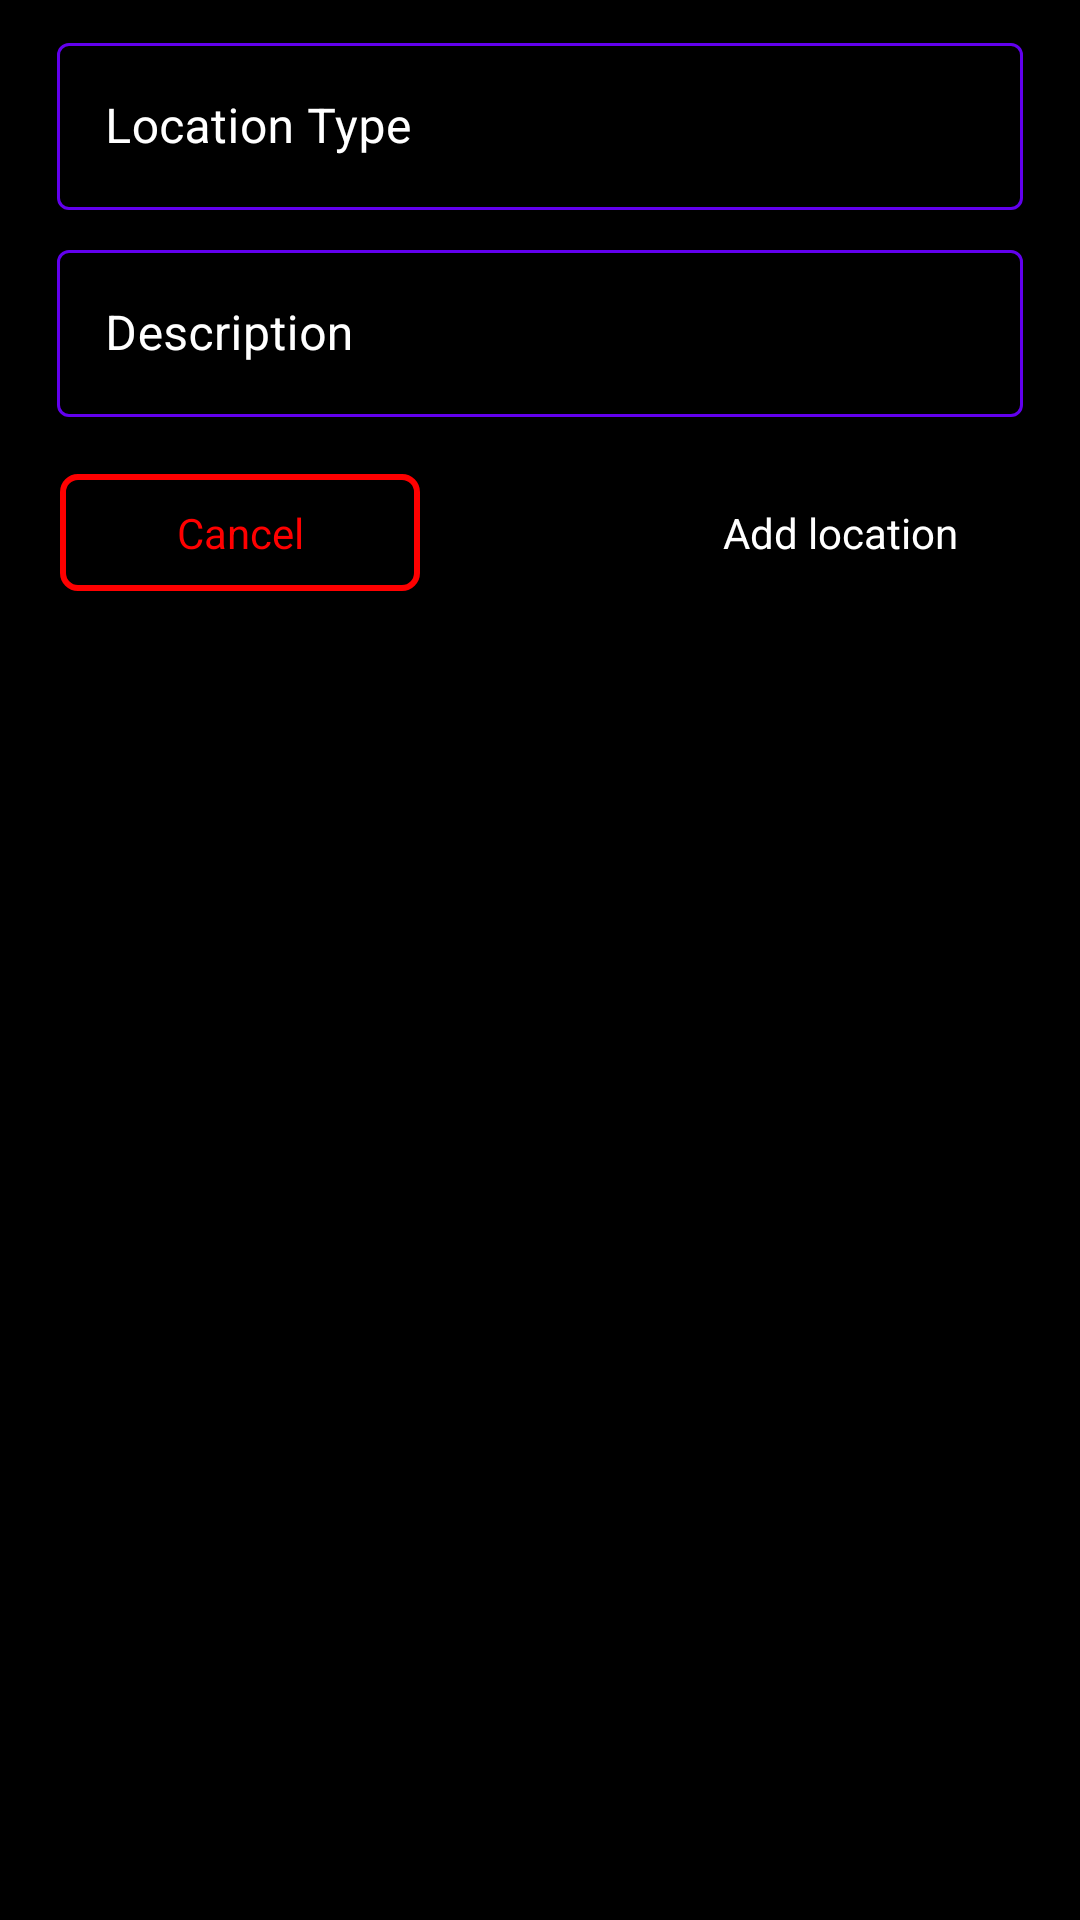

The Android layout XML behind this screen, and the referenced resources:
<!-- AndroidManifest.xml: application theme AppTheme -->
<!-- res/layout/dialog_add_location.xml -->
<?xml version="1.0" encoding="utf-8"?>
<LinearLayout xmlns:android="http://schemas.android.com/apk/res/android"
    xmlns:app="http://schemas.android.com/apk/res-auto"
    xmlns:tools="http://schemas.android.com/tools"
    android:layout_width="match_parent"
    android:layout_height="wrap_content"
    android:background="@color/color_black"
    android:orientation="vertical"
    android:padding="5dp">

    <com.google.android.material.textfield.TextInputLayout
        android:id="@+id/locationTypeInputLayout"
        style="@style/Widget.MaterialComponents.TextInputLayout.OutlinedBox"
        android:layout_width="match_parent"
        android:layout_height="wrap_content"
        android:layout_marginStart="10dp"
        android:layout_marginEnd="10dp"
        android:padding="4dp"
        android:textColorHint="@color/floating_hint_selector"
        app:boxStrokeColor="@color/outline_inputlayout_selector"
        app:layout_constraintEnd_toEndOf="parent"
        app:layout_constraintStart_toStartOf="parent"
        app:layout_constraintTop_toBottomOf="@+id/emailInputLayout">

        <EditText
            android:id="@+id/etLocationName"
            android:layout_width="match_parent"
            android:layout_height="wrap_content"
            android:hint="Location Type"
            android:inputType="textCapWords"
            android:textColor="@color/colorWhite"
            android:textColorHint="@color/colorWhite"
            android:textSize="16sp" />
    </com.google.android.material.textfield.TextInputLayout>

    <com.google.android.material.textfield.TextInputLayout
        android:id="@+id/descriptionInputLayout"
        style="@style/Widget.MaterialComponents.TextInputLayout.OutlinedBox"
        android:layout_width="match_parent"
        android:layout_height="wrap_content"
        android:layout_marginStart="10dp"
        android:layout_marginEnd="10dp"
        android:padding="4dp"
        android:textColorHint="@color/floating_hint_selector"
        app:boxStrokeColor="@color/outline_inputlayout_selector"
        app:layout_constraintEnd_toEndOf="parent"
        app:layout_constraintStart_toStartOf="parent"
        app:layout_constraintTop_toBottomOf="@+id/emailInputLayout">

        <EditText
            android:id="@+id/etDescription"
            android:layout_width="match_parent"
            android:layout_height="wrap_content"
            android:hint="Description"
            android:inputType="textAutoCorrect"
            android:textColor="@color/colorWhite"
            android:textColorHint="@color/colorWhite"
            android:textSize="16sp" />
    </com.google.android.material.textfield.TextInputLayout>

    <RelativeLayout
        android:layout_width="match_parent"
        android:layout_height="wrap_content"
        android:layout_margin="10dp"
        android:orientation="horizontal">

        <TextView
            android:id="@+id/tvCancel"
            fontPath="fonts/spartan-semibold.ttf"
            android:layout_width="120dp"
            android:layout_height="wrap_content"
            android:layout_alignParentStart="true"
            android:layout_gravity="start"
            android:layout_margin="5dp"
            android:background="@drawable/btn_roundec_corner_cancel"
            android:gravity="center"
            android:padding="10dp"
            android:text="Cancel"
            android:textColor="@color/colorRed" />

        <TextView
            android:id="@+id/tvAddLocation"
            fontPath="fonts/spartan-semibold.ttf"
            android:layout_width="120dp"
            android:layout_height="wrap_content"
            android:layout_alignParentEnd="true"
            android:layout_margin="5dp"
            android:background="@drawable/btn_rounded_corner"
            android:gravity="center"
            android:padding="10dp"
            android:text="Add location"
            android:textColor="@color/colorWhite" />

    </RelativeLayout>


</LinearLayout>
<!-- resources referenced by this layout -->
<resources>
  <color name="colorRed">#FF0000</color>
  <color name="colorWhite">#ffffff</color>
  <color name="color_black">#000000</color>
  <!-- drawable btn_roundec_corner_cancel (drawable) -->
  <?xml version="1.0" encoding="utf-8"?>
  <shape xmlns:android="http://schemas.android.com/apk/res/android"
      android:shape="rectangle">
      <corners android:radius="5dp" />
      <stroke
          android:width="2dp"
          android:color="@color/colorRed" />
  </shape>
  <style name="AppTheme" parent="Theme.MaterialComponents.Light.NoActionBar">        
          <item name="colorPrimary">@color/colorPrimary</item>
          <item name="colorPrimaryDark">@color/colorPrimaryDark</item>
          <item name="colorAccent">@color/colorAccent</item>
      </style>
  <color name="colorPrimary">#6200EE</color>
  <color name="colorPrimaryDark">#000000</color>
  <color name="colorAccent">#03DAC5</color>
</resources>
